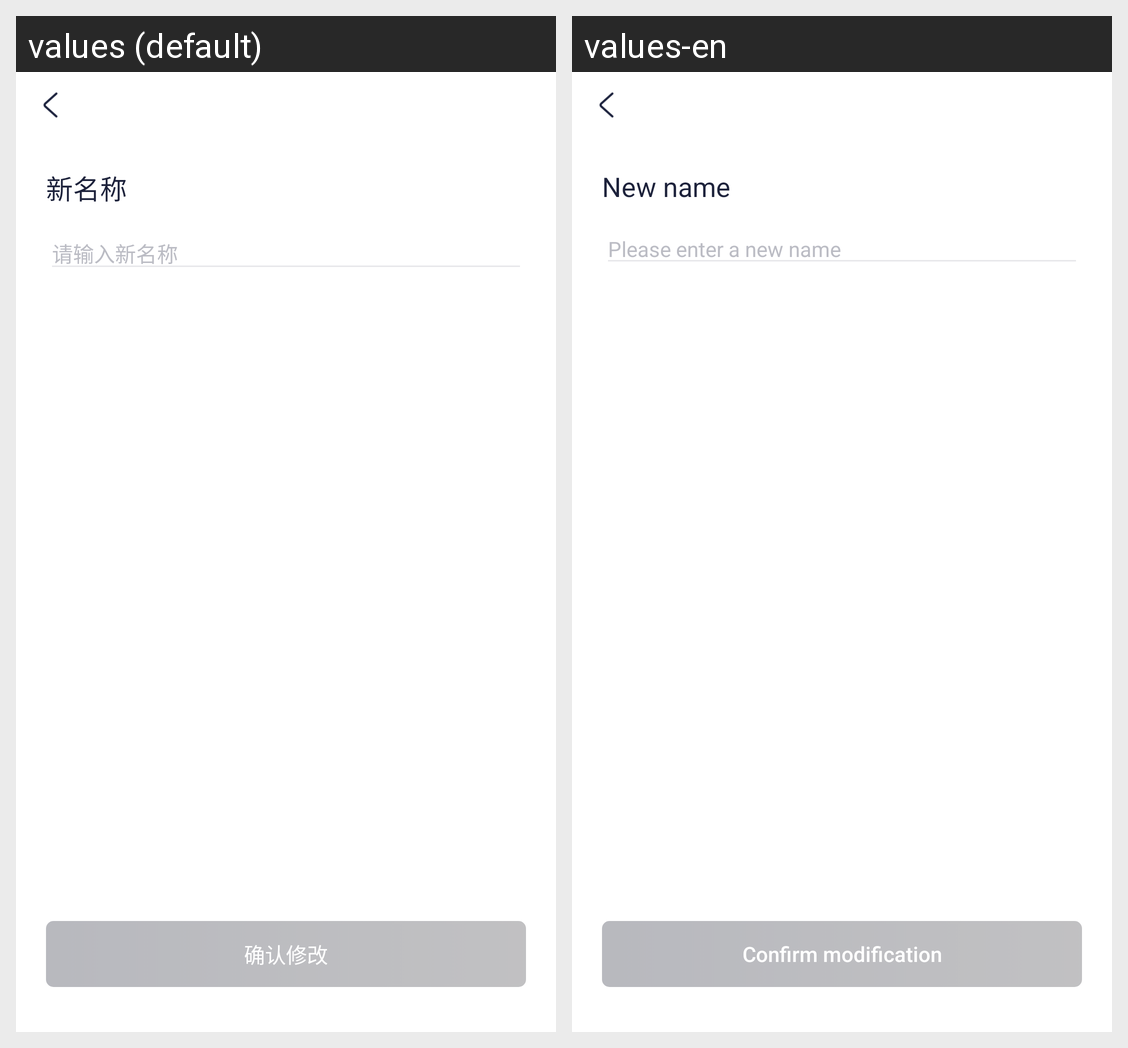

Strings drawn on this Android screen and how each of the app's shown locales translates them:
Android screen res/layout/activity_change_wallet_name.xml rendered under 2 locales, left to right: values (default), values-en. Device: Nexus 5 (rendered at 1080×1920; each locale shown at half size, 540×960, under a caption strip naming it); theme LaunchTheme.
Strings drawn on this screen, with the default value and each locale's value (text and hints the layout hard-codes, and strings that could not be matched under every locale, appear in the picture but are not listed):

new_name
  values: 新名称
  values-en: New name

please_enter_a_new_name
  values: 请输入新名称
  values-en: Please enter a new name

confirm_the_changes
  values: 确认修改
  values-en: Confirm modification
